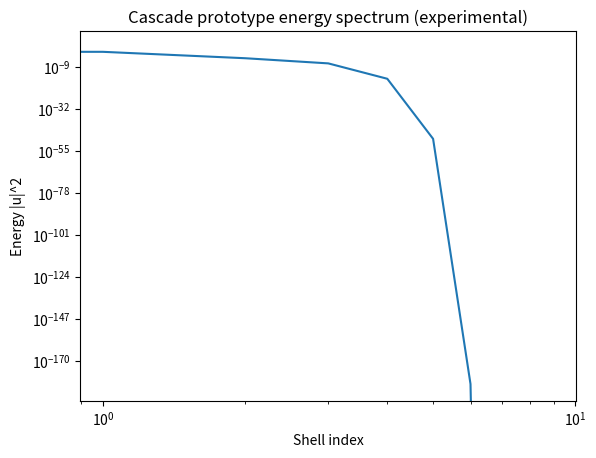
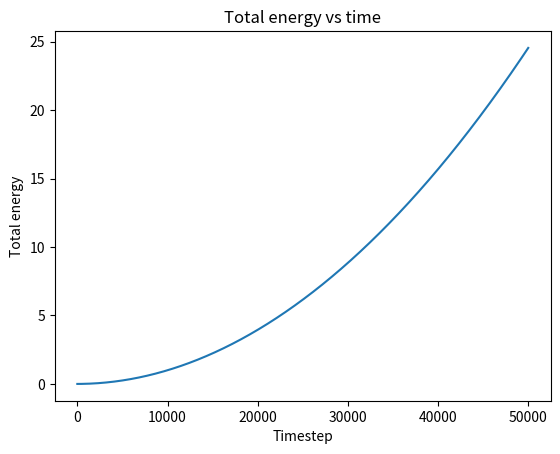

Source code (Python) for these figures, in order:
import numpy as np
import matplotlib.pyplot as plt

class MinimalShellModel:
    def __init__(self, N=10, k0=1.0, lam=2.0, nu=1e-3, forcing=0.1):
        self.N = N
        self.k = k0 * lam**np.arange(N)

        # small nonzero initial condition
        self.u = 0.01 * (np.random.rand(N) + 1j * np.random.rand(N))

        self.nu = nu
        self.f = np.zeros(N, dtype=complex)
        self.f[0] = forcing

    def rhs(self):
        du = np.zeros_like(self.u)

        for n in range(self.N):
            u_n = self.u[n]
            u_np1 = self.u[n+1] if n+1 < self.N else 0
            u_np2 = self.u[n+2] if n+2 < self.N else 0
            u_nm1 = self.u[n-1] if n-1 >= 0 else 0

            du[n] = self.k[n] * (u_np1 * u_np2 - 0.25 * u_nm1 * u_np1)
            du[n] -= self.nu * self.k[n]**2 * u_n
            du[n] += self.f[n]

        return du

    def step(self, dt):
        self.u += dt * self.rhs()

        # numerical stability: clip extremes
        self.u = np.clip(self.u.real, -1e2, 1e2) + 1j*np.clip(self.u.imag, -1e2, 1e2)

    def run(self, tmax, dt):
        nsteps = int(tmax / dt)
        traj = np.zeros((nsteps, self.N), dtype=complex)

        for i in range(nsteps):
            self.step(dt)
            traj[i] = self.u

        return traj


def plot_energy_spectrum(u):
    energy = np.abs(u) ** 2
    plt.loglog(energy)
    plt.xlabel("Shell index")
    plt.ylabel("Energy |u|^2")
    plt.title("Cascade prototype energy spectrum (experimental)")
    plt.show()


def plot_total_energy(traj):
    energy = np.sum(np.abs(traj) ** 2, axis=1)
    plt.plot(energy)
    plt.xlabel("Timestep")
    plt.ylabel("Total energy")
    plt.title("Total energy vs time")
    plt.show()


def main():
    model = MinimalShellModel(N=10, nu=1e-3, forcing=0.1)

    traj = model.run(tmax=50, dt=0.001)

    plot_energy_spectrum(traj[-1])
    plot_total_energy(traj)


if __name__ == "__main__":
    main()
